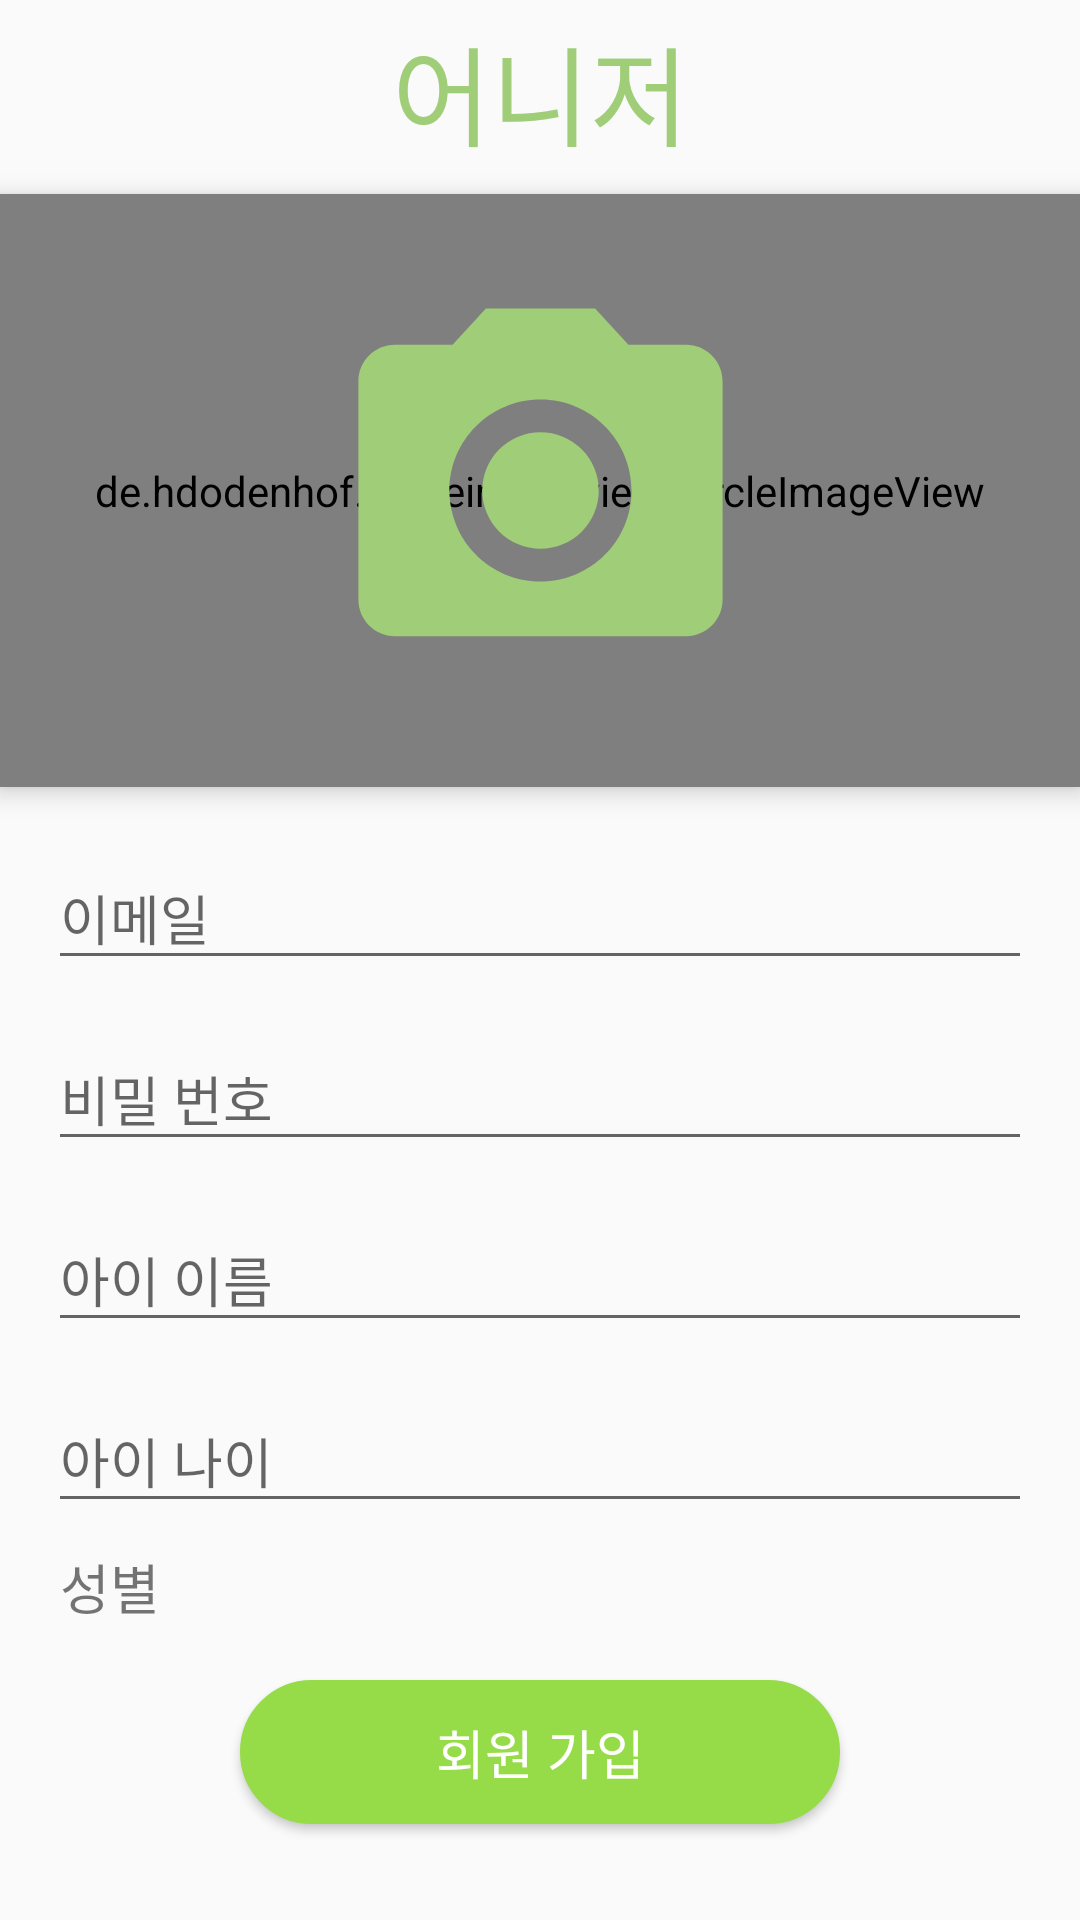

The Android layout XML behind this screen, and the referenced resources:
<!-- AndroidManifest.xml: application theme AppTheme -->
<!-- res/layout/activity_sign_up.xml -->
<?xml version="1.0" encoding="utf-8"?>
<android.support.constraint.ConstraintLayout xmlns:android="http://schemas.android.com/apk/res/android"
    xmlns:app="http://schemas.android.com/apk/res-auto"
    xmlns:tools="http://schemas.android.com/tools"
    android:layout_width="match_parent"
    android:layout_height="match_parent"
    android:orientation="vertical"
    tools:ignore="MissingPrefix">

    <TextView
        android:id="@+id/enroll_text"
        fontPath="fonts/BMJUA.otf"
        android:layout_width="match_parent"
        android:layout_height="wrap_content"
        android:layout_above="@+id/enroll_layout"
        android:layout_alignParentStart="true"
        android:layout_marginStart="8dp"
        android:layout_marginTop="4dp"
        android:layout_marginEnd="8dp"
        android:layout_marginBottom="8dp"
        android:text="@string/aunager"
        android:textAlignment="center"
        android:textColor="@color/colorPrimary"
        android:textSize="36sp"
        app:layout_constraintBottom_toTopOf="@+id/profile_image_view"
        app:layout_constraintEnd_toEndOf="parent"
        app:layout_constraintStart_toStartOf="parent"
        app:layout_constraintTop_toTopOf="parent" />

    <de.hdodenhof.circleimageview.CircleImageView
        android:id="@+id/profile_image_view"
        android:layout_width="0dp"
        android:layout_height="0dp"
        android:elevation="5dp"
        android:layout_marginBottom="12dp"
        android:src="@color/colorWhite"
        app:layout_constraintBottom_toTopOf="@id/enroll_layout"
        app:layout_constraintEnd_toEndOf="parent"
        app:layout_constraintStart_toStartOf="parent"
        app:layout_constraintTop_toBottomOf="@id/enroll_text" />

    <ImageView
        android:id="@+id/profile_image_icon"
        android:layout_width="0dp"
        android:layout_height="0dp"
        android:layout_centerHorizontal="true"
        android:layout_centerVertical="true"
        android:layout_margin="26dp"
        android:elevation="6dp"
        app:layout_constraintBottom_toBottomOf="@+id/profile_image_view"
        app:layout_constraintEnd_toEndOf="@id/profile_image_view"
        app:layout_constraintStart_toStartOf="@id/profile_image_view"
        app:layout_constraintTop_toTopOf="@+id/profile_image_view"
        app:srcCompat="@drawable/ic_camera" />


    <LinearLayout
        android:id="@+id/enroll_layout"
        android:layout_width="0dp"
        android:layout_height="wrap_content"
        android:layout_marginStart="8dp"
        android:layout_marginEnd="8dp"
        android:layout_marginBottom="18dp"
        android:orientation="vertical"
        app:layout_constraintBottom_toTopOf="@+id/button_sign_up"
        app:layout_constraintEnd_toEndOf="parent"
        app:layout_constraintStart_toStartOf="parent">

        <android.support.design.widget.TextInputLayout
            android:id="@+id/enroll_email_edit_layout"
            android:layout_width="match_parent"
            android:layout_height="wrap_content"
            android:layout_marginStart="8dp"
            android:layout_marginEnd="8dp"
            android:layout_marginBottom="8dp"
            app:layout_constraintBottom_toTopOf="@+id/enroll_password_edit_layout"
            app:layout_constraintEnd_toEndOf="parent"
            app:layout_constraintStart_toStartOf="parent">

            <EditText
                android:id="@+id/enroll_email_edit"
                fontPath="fonts/BMJUA.otf"
                android:layout_width="match_parent"
                android:layout_height="wrap_content"
                android:hint="@string/e_mail"
                android:inputType="textEmailAddress" />
        </android.support.design.widget.TextInputLayout>

        <android.support.design.widget.TextInputLayout
            android:id="@+id/enroll_password_edit_layout"
            android:layout_width="match_parent"
            android:layout_height="wrap_content"
            android:layout_marginStart="8dp"
            android:layout_marginEnd="8dp"
            android:layout_marginBottom="8dp"
            app:layout_constraintBottom_toTopOf="@+id/child_name_edit_layout"
            app:layout_constraintEnd_toEndOf="parent"
            app:layout_constraintStart_toStartOf="parent">

            <EditText
                android:id="@+id/enroll_password_edit"
                fontPath="fonts/BMJUA.otf"
                android:layout_width="match_parent"
                android:layout_height="wrap_content"
                android:hint="@string/password"
                android:inputType="textPassword" />
        </android.support.design.widget.TextInputLayout>

        <android.support.design.widget.TextInputLayout
            android:id="@+id/child_name_edit_layout"
            android:layout_width="match_parent"
            android:layout_height="wrap_content"
            android:layout_marginStart="8dp"
            android:layout_marginEnd="8dp"
            android:layout_marginBottom="8dp"
            app:layout_constraintBottom_toTopOf="@+id/button_sign_up"
            app:layout_constraintEnd_toEndOf="parent"
            app:layout_constraintStart_toStartOf="parent">

            <EditText
                android:id="@+id/child_name_edit"
                fontPath="fonts/BMJUA.otf"
                android:layout_width="match_parent"
                android:layout_height="wrap_content"
                android:hint="@string/child_name"
                android:inputType="text" />
        </android.support.design.widget.TextInputLayout>

        <android.support.design.widget.TextInputLayout
            android:id="@+id/child_age_edit_layout"
            android:layout_width="match_parent"
            android:layout_height="wrap_content"
            android:layout_marginStart="8dp"
            android:layout_marginEnd="8dp"
            android:layout_marginBottom="8dp"
            app:layout_constraintBottom_toTopOf="@+id/button_sign_up"
            app:layout_constraintEnd_toEndOf="parent"
            app:layout_constraintStart_toStartOf="parent">

            <EditText
                android:id="@+id/child_age_edit"
                fontPath="fonts/BMJUA.otf"
                android:layout_width="match_parent"
                android:layout_height="wrap_content"
                android:hint="아이 나이"
                android:inputType="numberDecimal" />
        </android.support.design.widget.TextInputLayout>

        <LinearLayout
            android:layout_width="match_parent"
            android:layout_height="wrap_content"
            android:layout_marginStart="12dp"
            android:layout_marginEnd="8dp"
            android:orientation="horizontal"
            android:gravity="center_vertical">
            <TextView
                android:layout_width="wrap_content"
                android:layout_height="wrap_content"
                android:text="성별"
                android:textSize="18sp" />

            <RadioGroup
                android:layout_width="match_parent"
                android:layout_height="wrap_content"
                android:gravity="end"
                android:orientation="horizontal">

                <RadioButton
                    android:id="@+id/gender_boy"
                    android:layout_width="wrap_content"
                    android:layout_height="wrap_content"
                    android:layout_marginEnd="24dp"
                    android:button="@drawable/gender_boy_selector"
                    app:layout_constraintBottom_toTopOf="@id/button_sign_up"
                    app:layout_constraintStart_toStartOf="parent" />

                <RadioButton
                    android:id="@+id/gender_girl"
                    android:layout_width="wrap_content"
                    android:layout_height="wrap_content"
                    android:layout_marginEnd="40dp"
                    android:button="@drawable/gender_girl_selector"
                    app:layout_constraintBottom_toTopOf="@id/button_sign_up"
                    app:layout_constraintEnd_toEndOf="parent" />
            </RadioGroup>
        </LinearLayout>
    </LinearLayout>

    <Button
        android:id="@+id/button_sign_up"
        style="@style/Widget.AppCompat.Button.Colored"
        fontPath="fonts/BMJUA.otf"
        android:layout_width="200dp"
        android:layout_height="wrap_content"
        android:layout_below="@+id/enroll_layout"
        android:layout_centerInParent="true"
        android:layout_marginStart="8dp"
        android:layout_marginEnd="8dp"
        android:layout_marginBottom="32dp"
        android:background="@drawable/round_rect_button"
        android:text="@string/sign_up"
        android:textColor="#fff"
        android:textSize="17.5dp"
        app:layout_constraintBottom_toBottomOf="parent"
        app:layout_constraintEnd_toEndOf="parent"
        app:layout_constraintStart_toStartOf="parent" />
</android.support.constraint.ConstraintLayout>
<!-- resources referenced by this layout -->
<resources>
  <color name="colorPrimary">#a0cd77</color>
  <color name="colorWhite">#ffffff</color>
  <!-- drawable ic_camera (drawable) -->
  <vector xmlns:android="http://schemas.android.com/apk/res/android"
          android:width="24dp"
          android:height="24dp"
          android:viewportWidth="24.0"
          android:viewportHeight="24.0">
      <path
          android:fillColor="#a0cd77"
          android:pathData="M12,12m-3.2,0a3.2,3.2 0,1 1,6.4 0a3.2,3.2 0,1 1,-6.4 0"/>
      <path
          android:fillColor="#a0cd77"
          android:pathData="M9,2L7.17,4L4,4c-1.1,0 -2,0.9 -2,2v12c0,1.1 0.9,2 2,2h16c1.1,0 2,-0.9 2,-2L22,6c0,-1.1 -0.9,-2 -2,-2h-3.17L15,2L9,2zM12,17c-2.76,0 -5,-2.24 -5,-5s2.24,-5 5,-5 5,2.24 5,5 -2.24,5 -5,5z"/>
  </vector>
  <!-- drawable round_rect_button (drawable) -->
  <?xml version="1.0" encoding="utf-8"?>
  <selector xmlns:android="http://schemas.android.com/apk/res/android" >
      <item android:state_pressed="true" >
          <shape android:shape="rectangle"  >
              <corners android:radius="30dip" />
              <solid android:color="@color/colorGreen" />
              <stroke android:width="1dip" android:color="@color/colorGreen" />
          </shape>
      </item>
      <item android:state_focused="true">
          <shape android:shape="rectangle"  >
              <corners android:radius="30dip" />
              <solid android:color="@color/colorGreen" />
              <stroke android:width="1dip" android:color="@color/colorGreen" />
          </shape>
      </item>
      <item >
          <shape android:shape="rectangle"  >
              <corners android:radius="30dip" />
              <solid android:color="@color/colorGreen" />
              <stroke android:width="1dip" android:color="@color/colorGreen" />
          </shape>
      </item>
  </selector>
  <string name="aunager">어니저</string>
  <string name="child_name">아이 이름</string>
  <string name="e_mail">이메일</string>
  <string name="password">비밀 번호</string>
  <string name="sign_up">회원 가입</string>
  <style name="AppTheme" parent="Theme.AppCompat.Light.NoActionBar">
          
          <item name="colorPrimary">@color/colorPrimary</item>
          <item name="colorPrimaryDark">@color/colorPrimaryDark</item>
          <item name="colorAccent">@color/colorAccent</item>
      </style>
  <color name="colorGreen">#96DC48</color>
  <color name="colorPrimaryDark">#93D06B</color>
  <color name="colorAccent">#FF4081</color>
</resources>
